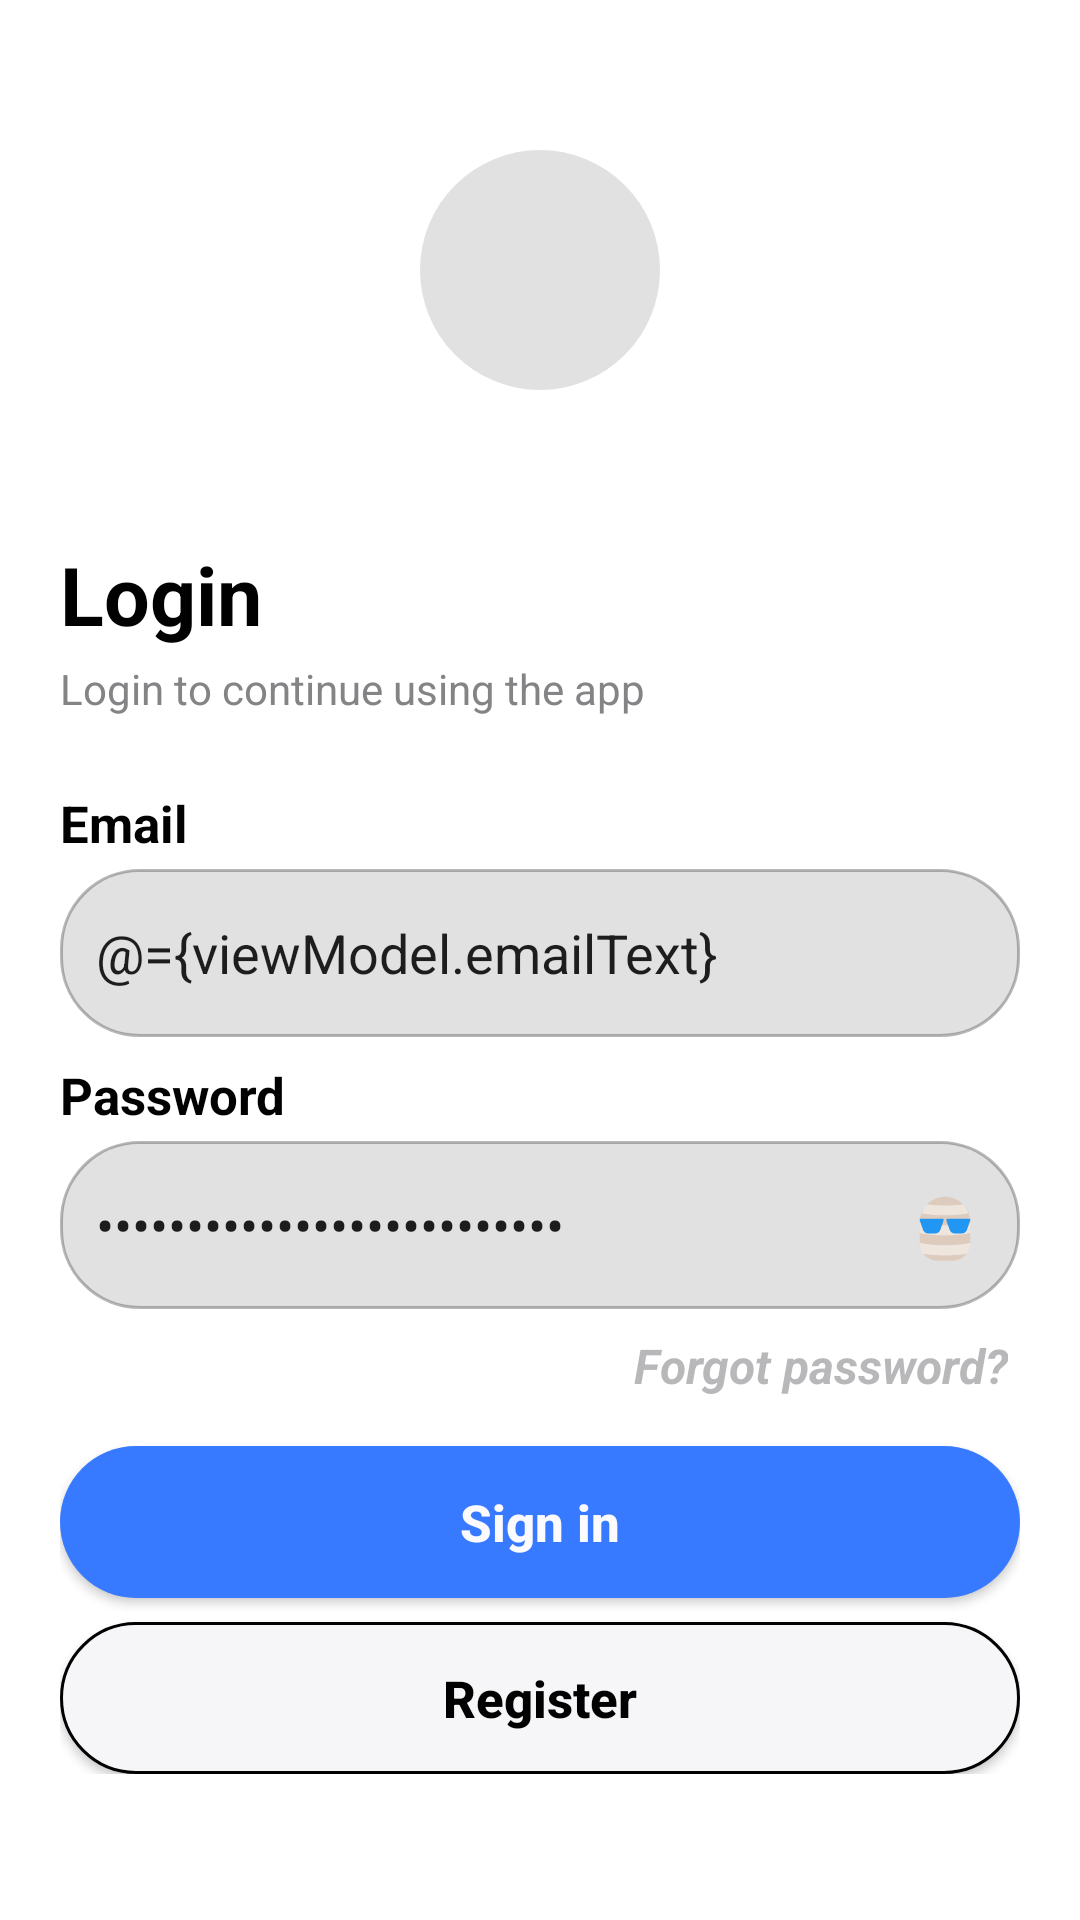

Android layout source for this screen:
<!-- AndroidManifest.xml: fallback theme Theme.MaterialComponents.DayNight.NoActionBar -->
<!-- res/layout/fragment_user_login.xml -->
<?xml version="1.0" encoding="utf-8"?>
<layout xmlns:android="http://schemas.android.com/apk/res/android"
    xmlns:app="http://schemas.android.com/apk/res-auto"
    xmlns:tools="http://schemas.android.com/tools">

    <data>

        <import type="com.exoleviathan.mychat.auth.ui.login.UserLoginViewModel" />

        <variable
            name="viewModel"
            type="com.exoleviathan.mychat.auth.ui.login.UserLoginViewModel" />

    </data>

    <ScrollView
        android:layout_width="match_parent"
        android:layout_height="match_parent"
        tools:context=".auth.ui.login.UserLoginFragment">

        <androidx.constraintlayout.widget.ConstraintLayout
            android:id="@+id/container_view"
            android:layout_width="match_parent"
            android:layout_height="wrap_content">

            <LinearLayout
                android:id="@+id/app_icon_layout"
                android:layout_width="match_parent"
                android:layout_height="180dp"
                android:gravity="center"
                android:orientation="vertical"
                app:layout_constraintTop_toTopOf="parent">

                <ImageView
                    android:layout_width="80dp"
                    android:layout_height="80dp"
                    android:background="@drawable/auth_icon_background_rounded"
                    android:importantForAccessibility="no"
                    android:padding="12dp"
                    android:scaleType="fitXY"
                    android:src="@drawable/icon_auth" />

            </LinearLayout>

            <LinearLayout
                android:id="@+id/content_layout"
                android:layout_width="match_parent"
                android:layout_height="wrap_content"
                android:layout_marginStart="20dp"
                android:layout_marginEnd="20dp"
                android:orientation="vertical"
                app:layout_constraintTop_toBottomOf="@id/app_icon_layout">

                <TextView
                    android:layout_width="match_parent"
                    android:layout_height="wrap_content"
                    android:text="@string/login"
                    android:textColor="@color/title_text_color"
                    android:textSize="27sp"
                    android:textStyle="bold" />

                <Space
                    android:layout_width="match_parent"
                    android:layout_height="4dp" />

                <TextView
                    android:layout_width="match_parent"
                    android:layout_height="wrap_content"
                    android:text="@string/login_to_continue_using_the_app"
                    android:textColor="@color/subtitle_text_color"
                    android:textSize="14sp" />

                <Space
                    android:layout_width="match_parent"
                    android:layout_height="24dp" />

                <TextView
                    android:layout_width="match_parent"
                    android:layout_height="wrap_content"
                    android:text="@string/email"
                    android:textColor="@color/title_text_color"
                    android:textSize="17sp"
                    android:textStyle="bold" />

                <Space
                    android:layout_width="match_parent"
                    android:layout_height="4dp" />

                <EditText
                    android:id="@+id/email_text_field"
                    android:layout_width="match_parent"
                    android:layout_height="wrap_content"
                    android:autofillHints=""
                    android:background="@drawable/edit_text_background"
                    android:hint="@string/enter_your_email"
                    android:inputType="text|textEmailAddress"
                    android:selectAllOnFocus="false"
                    android:singleLine="true"
                    android:text="@={viewModel.emailText}" />

                <Space
                    android:layout_width="match_parent"
                    android:layout_height="8dp" />

                <TextView
                    android:layout_width="match_parent"
                    android:layout_height="wrap_content"
                    android:text="@string/password"
                    android:textColor="@color/title_text_color"
                    android:textSize="17sp"
                    android:textStyle="bold" />

                <Space
                    android:layout_width="match_parent"
                    android:layout_height="4dp" />

                <androidx.constraintlayout.widget.ConstraintLayout
                    android:layout_width="match_parent"
                    android:layout_height="wrap_content"
                    android:orientation="horizontal">

                    <EditText
                        android:id="@+id/password_text_field"
                        android:layout_width="match_parent"
                        android:layout_height="wrap_content"
                        android:autofillHints=""
                        android:background="@drawable/edit_text_background"
                        android:hint="@string/enter_your_password"
                        android:inputType="text|textPassword"
                        android:singleLine="true"
                        android:text="@={viewModel.passwordText}"
                        app:layout_constraintBottom_toBottomOf="parent"
                        app:layout_constraintTop_toTopOf="parent" />

                    <ImageButton
                        android:id="@+id/password_toggle"
                        android:layout_width="24dp"
                        android:layout_height="24dp"
                        android:layout_marginEnd="13dp"
                        android:importantForAccessibility="no"
                        android:src="@drawable/icon_visible"
                        app:layout_constraintBottom_toBottomOf="parent"
                        app:layout_constraintEnd_toEndOf="@+id/password_text_field"
                        app:layout_constraintTop_toTopOf="parent" />

                </androidx.constraintlayout.widget.ConstraintLayout>

                <Space
                    android:layout_width="match_parent"
                    android:layout_height="4dp" />

                <TextView
                    android:id="@+id/forgot_password"
                    android:layout_width="wrap_content"
                    android:layout_height="wrap_content"
                    android:layout_gravity="end"
                    android:padding="4dp"
                    android:text="@string/forgot_password"
                    android:textColor="@color/divider_color"
                    android:textSize="16sp"
                    android:textStyle="bold|italic" />

                <Space
                    android:layout_width="match_parent"
                    android:layout_height="12dp" />

                <androidx.appcompat.widget.AppCompatButton
                    android:id="@+id/sign_in_button"
                    android:layout_width="match_parent"
                    android:layout_height="wrap_content"
                    android:background="@drawable/button_selected_rounded"
                    android:paddingVertical="14dp"
                    android:text="@string/sign_in"
                    android:textAllCaps="false"
                    android:textColor="@color/color_secondary"
                    android:textSize="17sp"
                    android:textStyle="bold" />

                <Space
                    android:layout_width="match_parent"
                    android:layout_height="8dp" />

                <androidx.appcompat.widget.AppCompatButton
                    android:id="@+id/register_button"
                    android:layout_width="match_parent"
                    android:layout_height="wrap_content"
                    android:background="@drawable/button_unselected_rounded"
                    android:paddingVertical="14dp"
                    android:text="@string/register"
                    android:textAllCaps="false"
                    android:textColor="@color/title_text_color"
                    android:textSize="17sp"
                    android:textStyle="bold" />

            </LinearLayout>

        </androidx.constraintlayout.widget.ConstraintLayout>

    </ScrollView>

</layout>
<!-- resources referenced by this layout -->
<resources>
  <color name="color_secondary">#FAFAFF</color>
  <color name="divider_color">#664D4D52</color>
  <color name="subtitle_text_color">#848487</color>
  <color name="title_text_color">@color/color_accent</color>
  <!-- drawable auth_icon_background_rounded (drawable) -->
  <?xml version="1.0" encoding="utf-8"?>
  <shape xmlns:android="http://schemas.android.com/apk/res/android"
      android:shape="oval">
  
      <solid android:color="@color/edit_text_background" />
  
      <size
          android:width="80dp"
          android:height="80dp" />
  
  </shape>
  <!-- drawable button_selected_rounded (drawable) -->
  <?xml version="1.0" encoding="utf-8"?>
  <ripple xmlns:android="http://schemas.android.com/apk/res/android"
      android:color="@color/ripple_effect_color">
  
      <item android:id="@android:id/mask">
  
          <shape android:shape="rectangle">
  
              <solid android:color="@color/ripple_effect_color" />
  
              <corners android:radius="26dp" />
  
          </shape>
  
      </item>
  
      <item android:id="@android:id/background">
  
          <shape android:shape="rectangle">
  
              <solid android:color="@color/color_primary" />
  
              <corners android:radius="26dp" />
  
          </shape>
  
      </item>
  
  </ripple>
  <!-- drawable button_unselected_rounded (drawable) -->
  <?xml version="1.0" encoding="utf-8"?>
  <ripple xmlns:android="http://schemas.android.com/apk/res/android"
      android:color="@color/ripple_effect_color">
  
      <item android:id="@android:id/mask">
  
          <shape android:shape="rectangle">
  
              <solid android:color="@color/ripple_effect_color" />
  
              <corners android:radius="26dp" />
  
          </shape>
  
      </item>
  
      <item android:id="@android:id/background">
  
          <shape android:shape="rectangle">
  
              <solid android:color="@color/app_background" />
  
              <stroke
                  android:width="1dp"
                  android:color="@color/title_text_color" />
  
              <corners android:radius="26dp" />
  
          </shape>
  
      </item>
  
  </ripple>
  <string name="email">Email</string>
  <string name="enter_your_email">Enter your email</string>
  <string name="enter_your_password">Enter your password</string>
  <string name="forgot_password">Forgot password?</string>
  <string name="login">Login</string>
  <string name="login_to_continue_using_the_app">Login to continue using the app</string>
  <string name="password">Password</string>
  <string name="register">Register</string>
  <string name="sign_in">Sign in</string>
  <color name="color_accent">#010102</color>
  <color name="edit_text_background">#E1E1E1</color>
  <color name="ripple_effect_color">#40010102</color>
  <color name="color_primary">#387AFF</color>
  <color name="app_background">#F6F6F8</color>
  <!-- drawable edit_text_not_selected (drawable) -->
  <?xml version="1.0" encoding="utf-8"?>
  <shape xmlns:android="http://schemas.android.com/apk/res/android"
      android:shape="rectangle">
  
      <corners android:radius="26dp" />
  
      <solid android:color="@color/edit_text_background" />
  
      <stroke
          android:width="1dp"
          android:color="@color/divider_color" />
  
      <padding
          android:bottom="12dp"
          android:left="12dp"
          android:right="12dp"
          android:top="12dp" />
  
      <size android:height="56dp" />
  
  </shape>
  <!-- drawable edit_text_selected (drawable) -->
  <?xml version="1.0" encoding="utf-8"?>
  <shape xmlns:android="http://schemas.android.com/apk/res/android"
      android:shape="rectangle">
  
      <corners android:radius="26dp" />
  
      <solid android:color="@color/edit_text_background" />
  
      <stroke
          android:width="1dp"
          android:color="@color/color_primary" />
  
      <padding
          android:bottom="12dp"
          android:left="12dp"
          android:right="12dp"
          android:top="12dp" />
  
      <size android:height="56dp" />
  
  </shape>
</resources>
